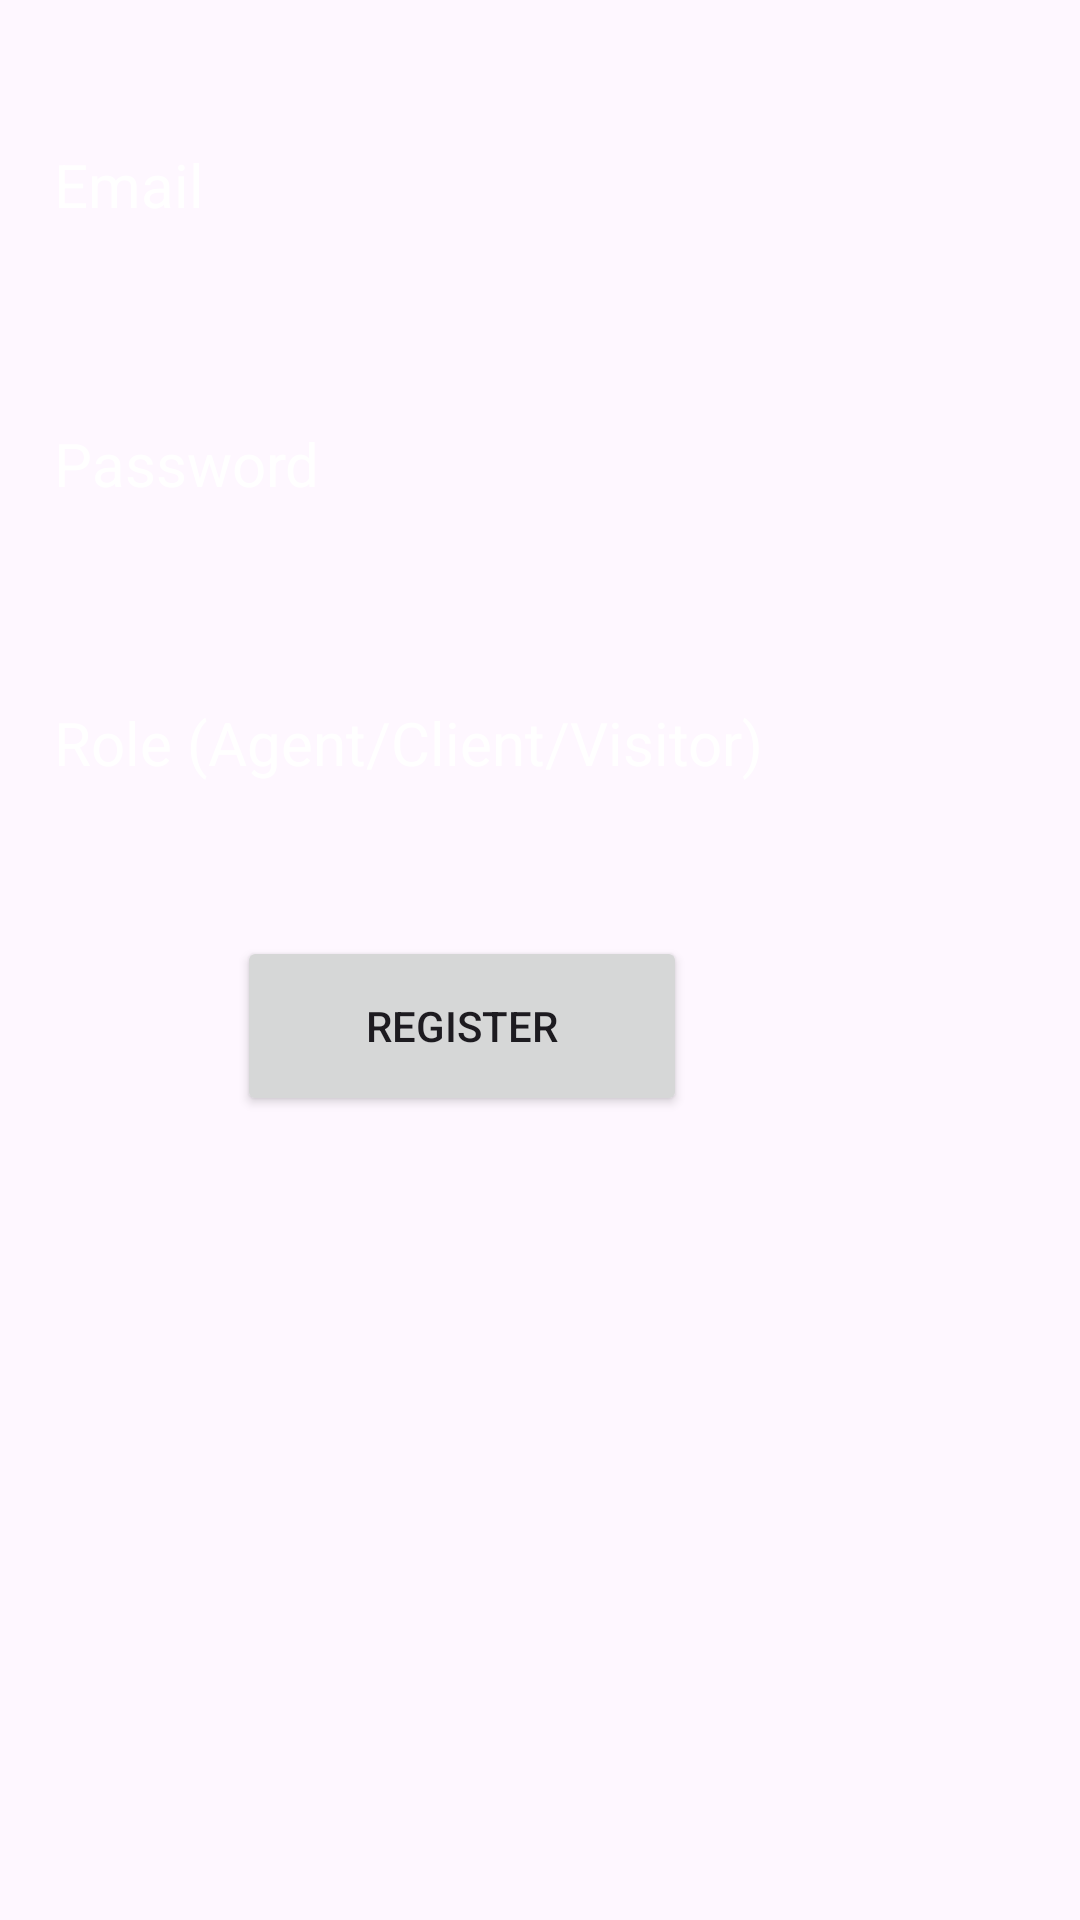

The Android layout XML behind this screen, and the referenced resources:
<!-- AndroidManifest.xml: application theme Theme.KotlinAppCon -->
<!-- res/layout/activity_register.xml -->
<?xml version="1.0" encoding="utf-8"?>
<RelativeLayout xmlns:android="http://schemas.android.com/apk/res/android"
    xmlns:tools="http://schemas.android.com/tools"
    android:layout_width="match_parent"
    android:background="@drawable/login_background"
    android:layout_height="match_parent"
    tools:context=".RegisterActivity">


    <EditText
        android:id="@+id/emailEditText"
        android:layout_width="match_parent"
        android:layout_height="wrap_content"
        android:layout_marginTop="30dp"
        android:background="@drawable/rounded_corner"
        android:hint="Email"
        android:inputType="textEmailAddress"
        android:padding="18dp"
        android:textColor="@color/white"
        android:textColorHint="@color/white"
        android:textSize="20sp" />

    <EditText
        android:id="@+id/passwordEditText"
        android:layout_width="match_parent"
        android:layout_height="wrap_content"
        android:layout_below="@id/emailEditText"
        android:layout_marginTop="30dp"
        android:background="@drawable/rounded_corner"
        android:hint="Password"
        android:inputType="textPassword"
        android:padding="18dp"
        android:textColor="@color/white"
        android:textColorHint="@color/white"
        android:textSize="20sp" />

    <EditText
        android:id="@+id/roleEditText"
        android:layout_width="match_parent"
        android:layout_height="wrap_content"
        android:layout_below="@id/passwordEditText"
        android:layout_marginTop="30dp"
        android:background="@drawable/rounded_corner"
        android:hint="Role (Agent/Client/Visitor)"
        android:inputType="textPassword"
        android:padding="18dp"
        android:textColor="@color/white"
        android:textColorHint="@color/white"
        android:textSize="20sp" />

    <Button
        android:id="@+id/registerButton"
        android:layout_width="150dp"
        android:layout_height="60dp"
        android:layout_below="@+id/roleEditText"
        android:layout_alignParentEnd="true"
        android:layout_gravity="center_horizontal"
        android:layout_marginTop="33dp"
        android:layout_marginEnd="131dp"
        android:padding="18dp"
        android:text="Register" />
</RelativeLayout>
<!-- resources referenced by this layout -->
<resources>
  <!-- drawable rounded_corner (drawable) -->
  <?xml version="1.0" encoding="utf-8"?>
  <shape xmlns:android="http://schemas.android.com/apk/res/android"
      android:shape="rectangle"
      >
      <corners android:radius="24dp"/>
      <Stroke android:width="1dip" android:color="@color/white"/>
  
  
  </shape>
  <style name="Theme.KotlinAppCon" parent="Base.Theme.KotlinAppCon" />
  <style name="Base.Theme.KotlinAppCon" parent="Theme.Material3.DayNight.NoActionBar">
          
          
      </style>
  <!-- not gathered from this repository: default colours our renderer supplied (Android Studio template values) -->
  <color name="white">#FFFFFFFF</color>
</resources>
